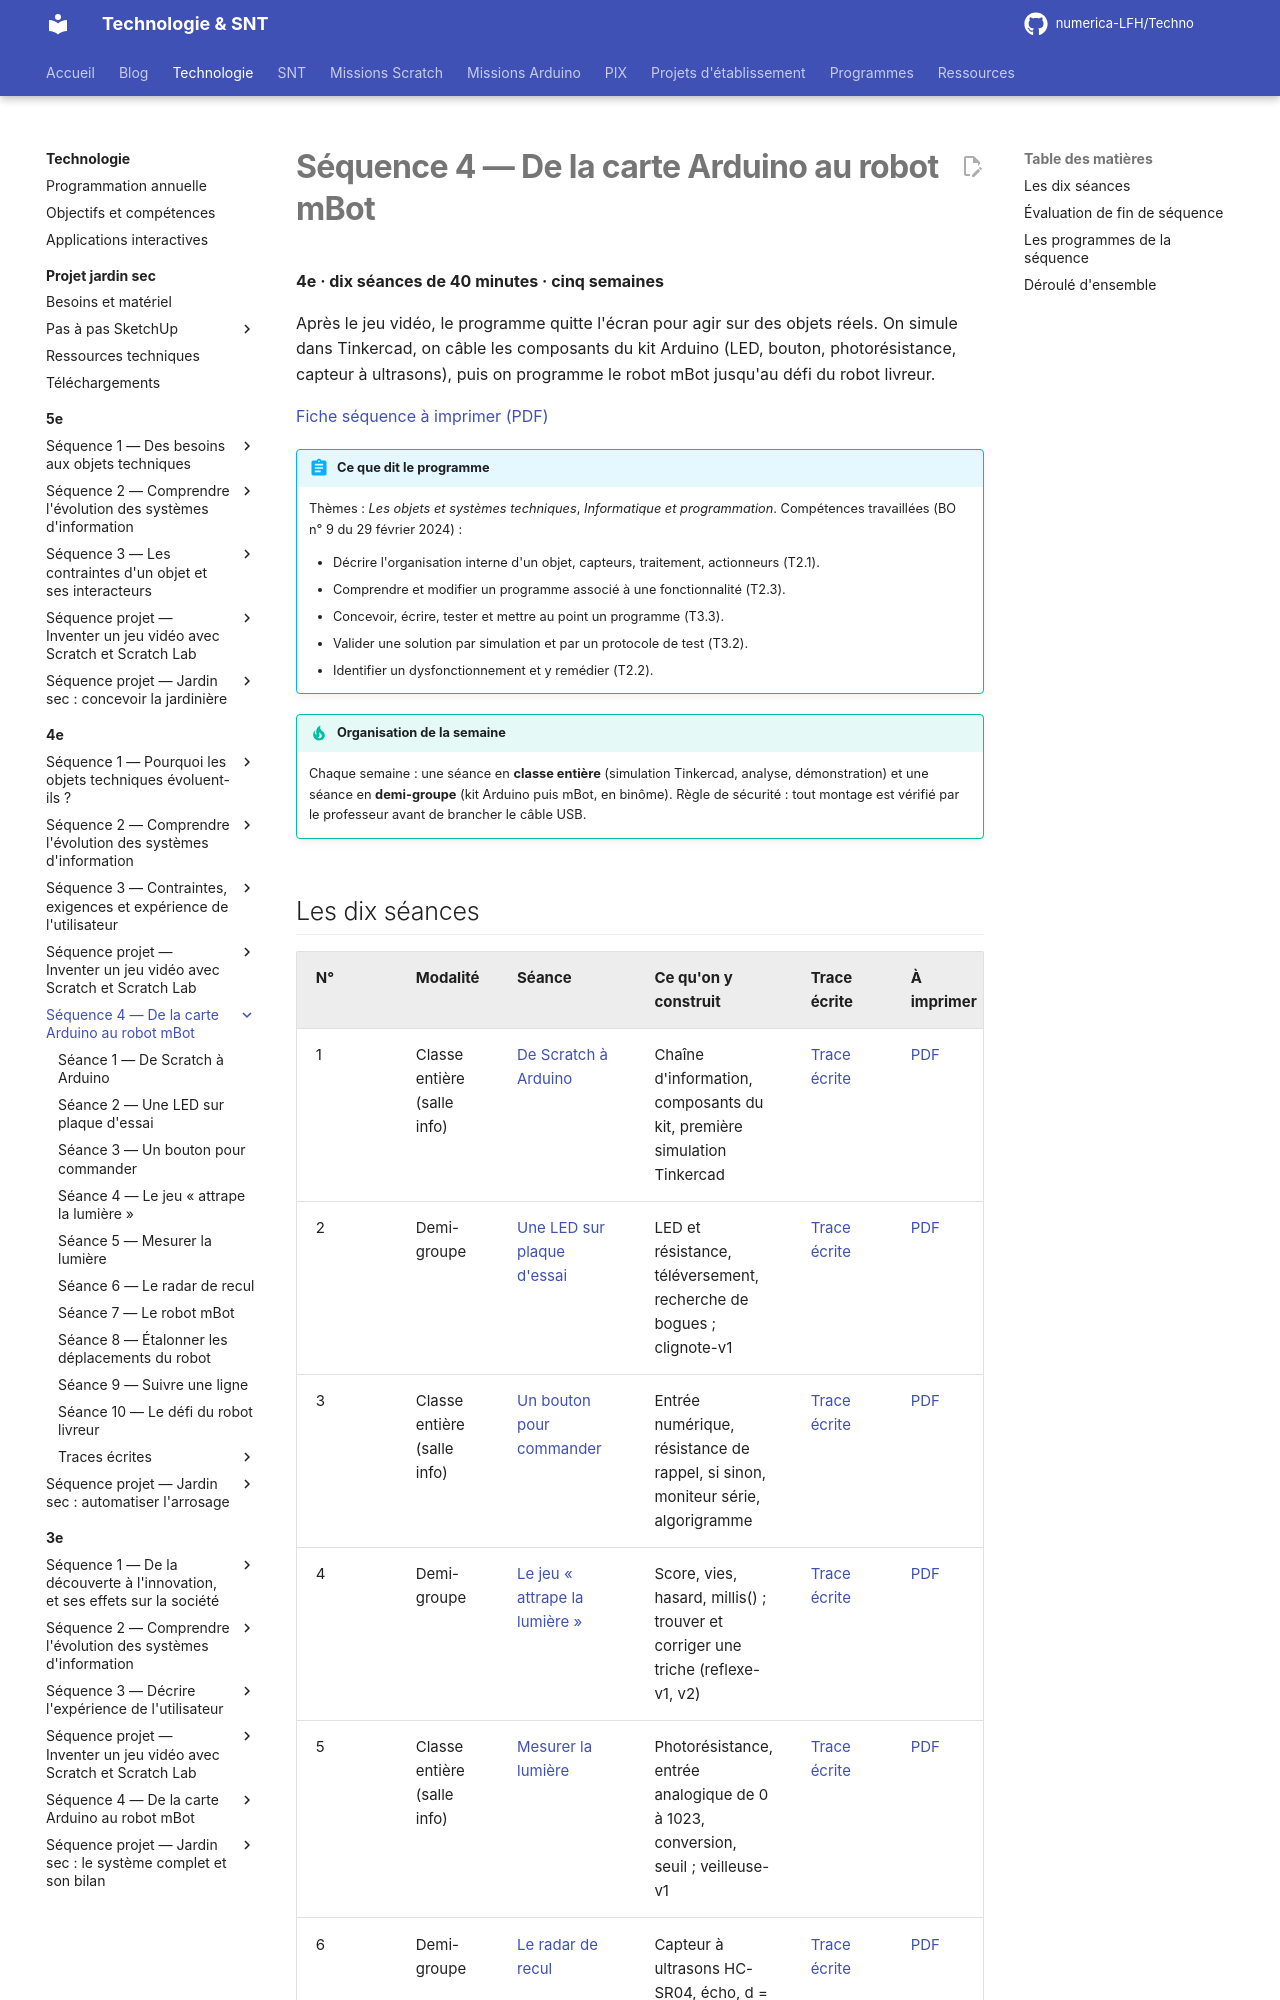

repository: numerica-LFH/Techno · page: technologie/4e/sequence-arduino-mbot/index.html · generator: mkdocs

# Séquence 4 — De la carte Arduino au robot mBot

**4e · dix séances de 40 minutes · cinq semaines**

Après le jeu vidéo, le programme quitte l'écran pour agir sur des objets réels. On simule dans Tinkercad, on câble les composants du kit Arduino (LED, bouton, photorésistance, capteur à ultrasons), puis on programme le robot mBot jusqu'au défi du robot livreur.

[Fiche séquence à imprimer (PDF)](fiches/4e-arduino-mbot-fiche-sequence.pdf)

!!! abstract "Ce que dit le programme"

    Thèmes : *Les objets et systèmes techniques*, *Informatique et programmation*.
    Compétences travaillées (BO n° 9 du 29 février 2024) :

    - Décrire l'organisation interne d'un objet, capteurs, traitement, actionneurs (T2.1).
    - Comprendre et modifier un programme associé à une fonctionnalité (T2.3).
    - Concevoir, écrire, tester et mettre au point un programme (T3.3).
    - Valider une solution par simulation et par un protocole de test (T3.2).
    - Identifier un dysfonctionnement et y remédier (T2.2).

!!! tip "Organisation de la semaine"

    Chaque semaine : une séance en **classe entière** (simulation Tinkercad, analyse, démonstration) et une séance en **demi-groupe** (kit Arduino puis mBot, en binôme). Règle de sécurité : tout montage est vérifié par le professeur avant de brancher le câble USB.
